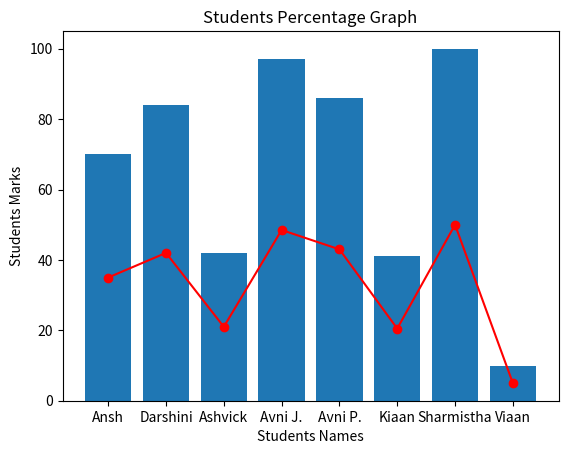

Here is the Python script that generated this plot:
import matplotlib.pyplot as plt

students_names = ["Ansh" , "Darshini" , "Ashvick" , "Avni J." , "Avni P." , "Kiaan" , "Sharmistha" , "Viaan"]
students_marks = [35 , 42 , 21 , 48.5 , 43 , 20.5 , 50 , 5]

marks_perc = []

for x in students_marks:
    res = (x/50) * 100
    marks_perc.append(res)
    
print(marks_perc)

def line_chart_of_students_and_marks():
    
    plt.plot(students_names , students_marks , marker = "o" , color = "r")
    
    plt.title("Students Marks Graph")
    plt.xlabel("Students Names")
    plt.ylabel("Students Marks")
    plt.show()
    
line_chart_of_students_and_marks()

def percentage_bar_chart():
    plt.bar(students_names , marks_perc)
    plt.title("Students Percentage Graph")
    plt.xlabel("Students Names")
    plt.ylabel("Students Marks")
    plt.show()
    
percentage_bar_chart()